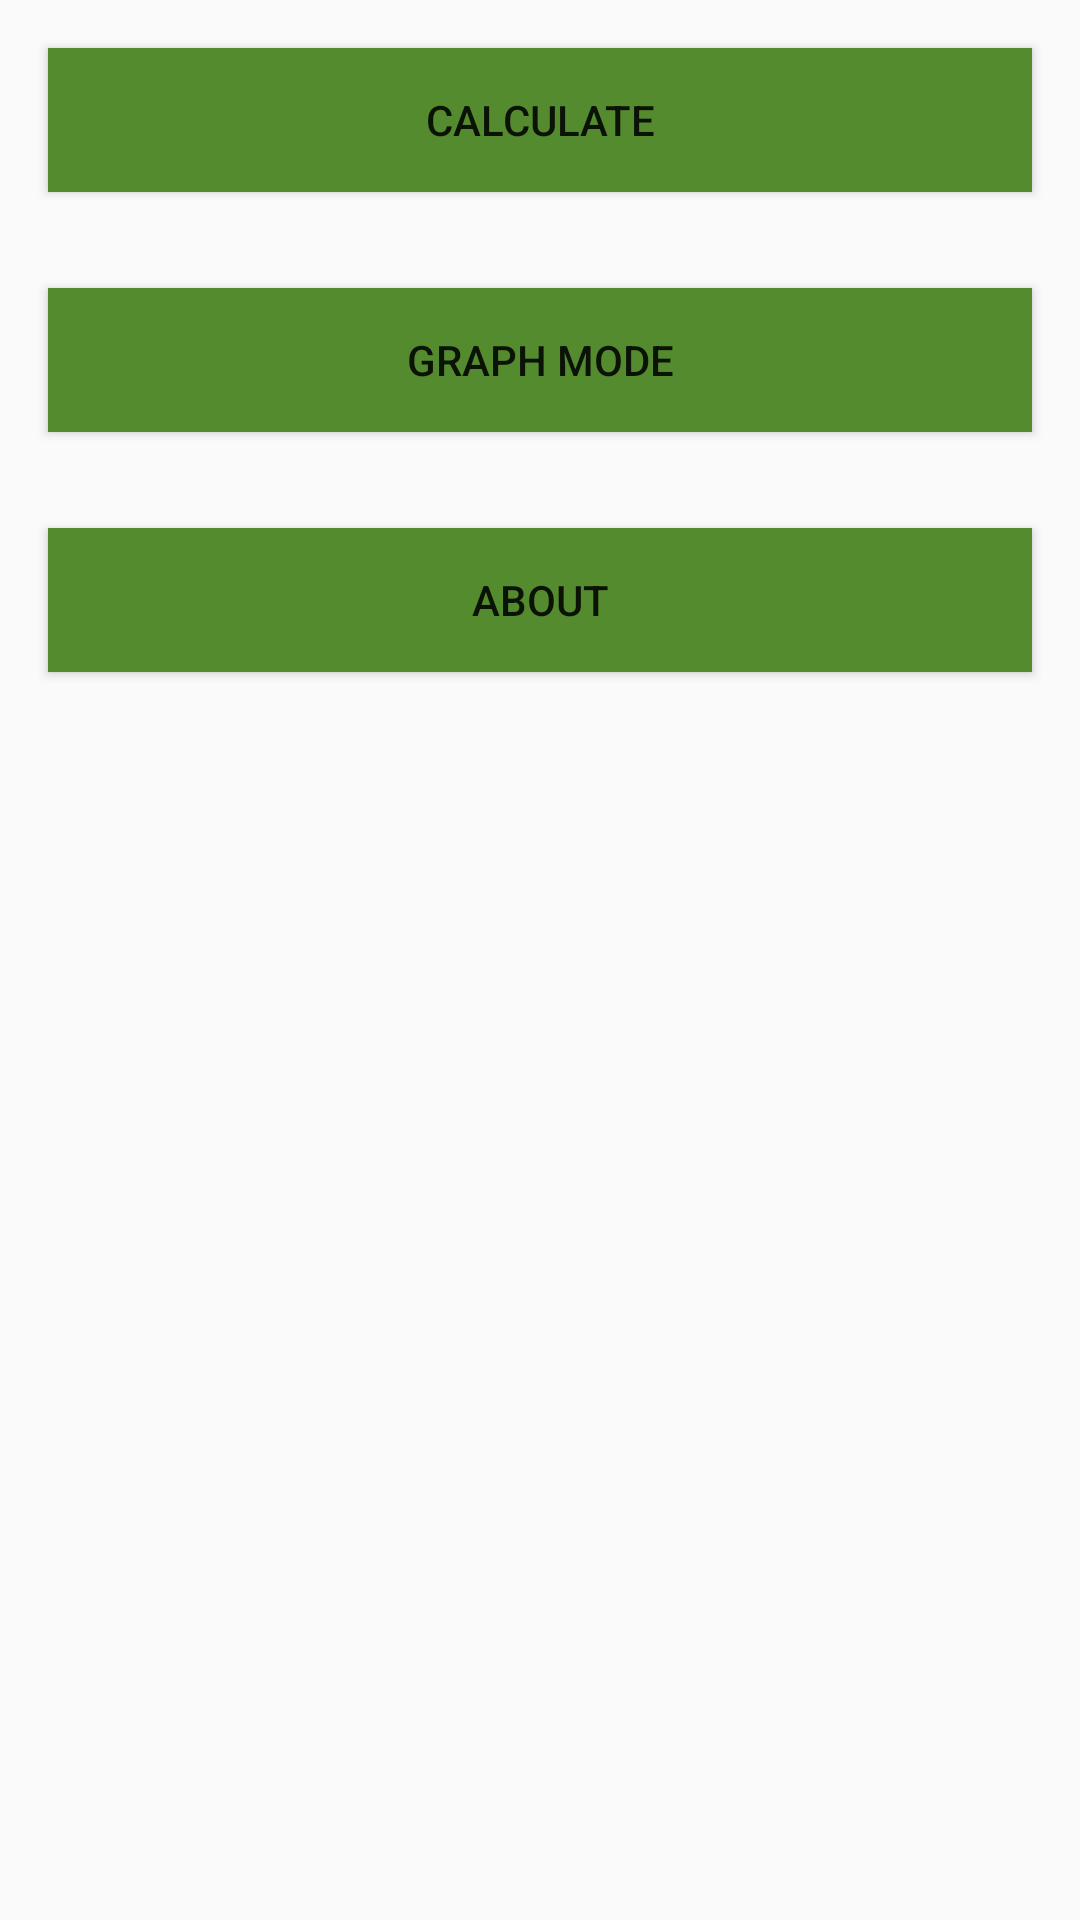

The Android layout XML behind this screen, and the referenced resources:
<!-- AndroidManifest.xml: application theme AppTheme -->
<!-- res/layout/activity_main.xml -->
<?xml version="1.0" encoding="utf-8"?>
<LinearLayout xmlns:android="http://schemas.android.com/apk/res/android"
    xmlns:tools="http://schemas.android.com/tools"
    android:layout_width="match_parent"
    android:layout_height="match_parent"
    tools:context="com.batura.stas.atmosphere.MainActivity"
    android:background="@color/background_material_light02"
    android:orientation="vertical">

    <Button
        android:id="@+id/textMode"
        style="@style/mainButtonStyle"
        android:text="@string/calculate"/>

    <Button
        android:id="@+id/graphMode"
        style="@style/mainButtonStyle"
        android:text="@string/graphButton" />
    <Button
        android:id="@+id/description_text"
        style="@style/mainButtonStyle"
        android:text="@string/Description"/>

</LinearLayout>
<!-- resources referenced by this layout -->
<resources>
  <color name="background_material_light02">#fafafa</color>
  <string name="Description">About</string>
  <string name="calculate">Calculate </string>
  <string name="graphButton">Graph mode</string>
  <style name="mainButtonStyle">
          <item name="android:layout_width">match_parent</item>
          <item name="android:layout_height">wrap_content</item>
          <item name="android:gravity">center</item>
          <item name="android:textSize">14sp</item>
          <item name="android:layout_margin">16dp</item>
          <item name="android:background">@color/colorPrimaryDark</item>
      </style>
  <style name="AppTheme" parent="Theme.AppCompat.Light.DarkActionBar">
          
          <item name="colorPrimary">@color/colorPrimary</item>
          <item name="colorPrimaryDark">@color/colorPrimaryDark</item>
          <item name="colorAccent">@color/colorAccent</item>
          <item name="android:colorBackground">@color/background_material_light02</item>
      </style>
  <color name="colorPrimaryDark">#558B2F</color>
  <color name="colorPrimary">#8BC34A</color>
  <color name="colorAccent">#FF3D00</color>
</resources>
